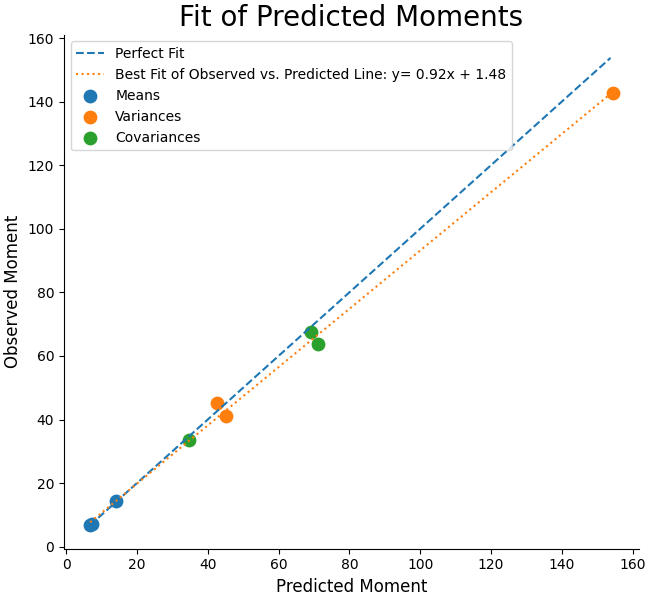

The data file committed next to this chart (first rows):
Estimated, Observed
14.2, 14.43
6.777, 6.826
7.354, 7.236
154.4, 142.6
42.76, 45.08
45.13, 41.02
69.3, 67.69
71.19, 63.63
34.62, 33.44
